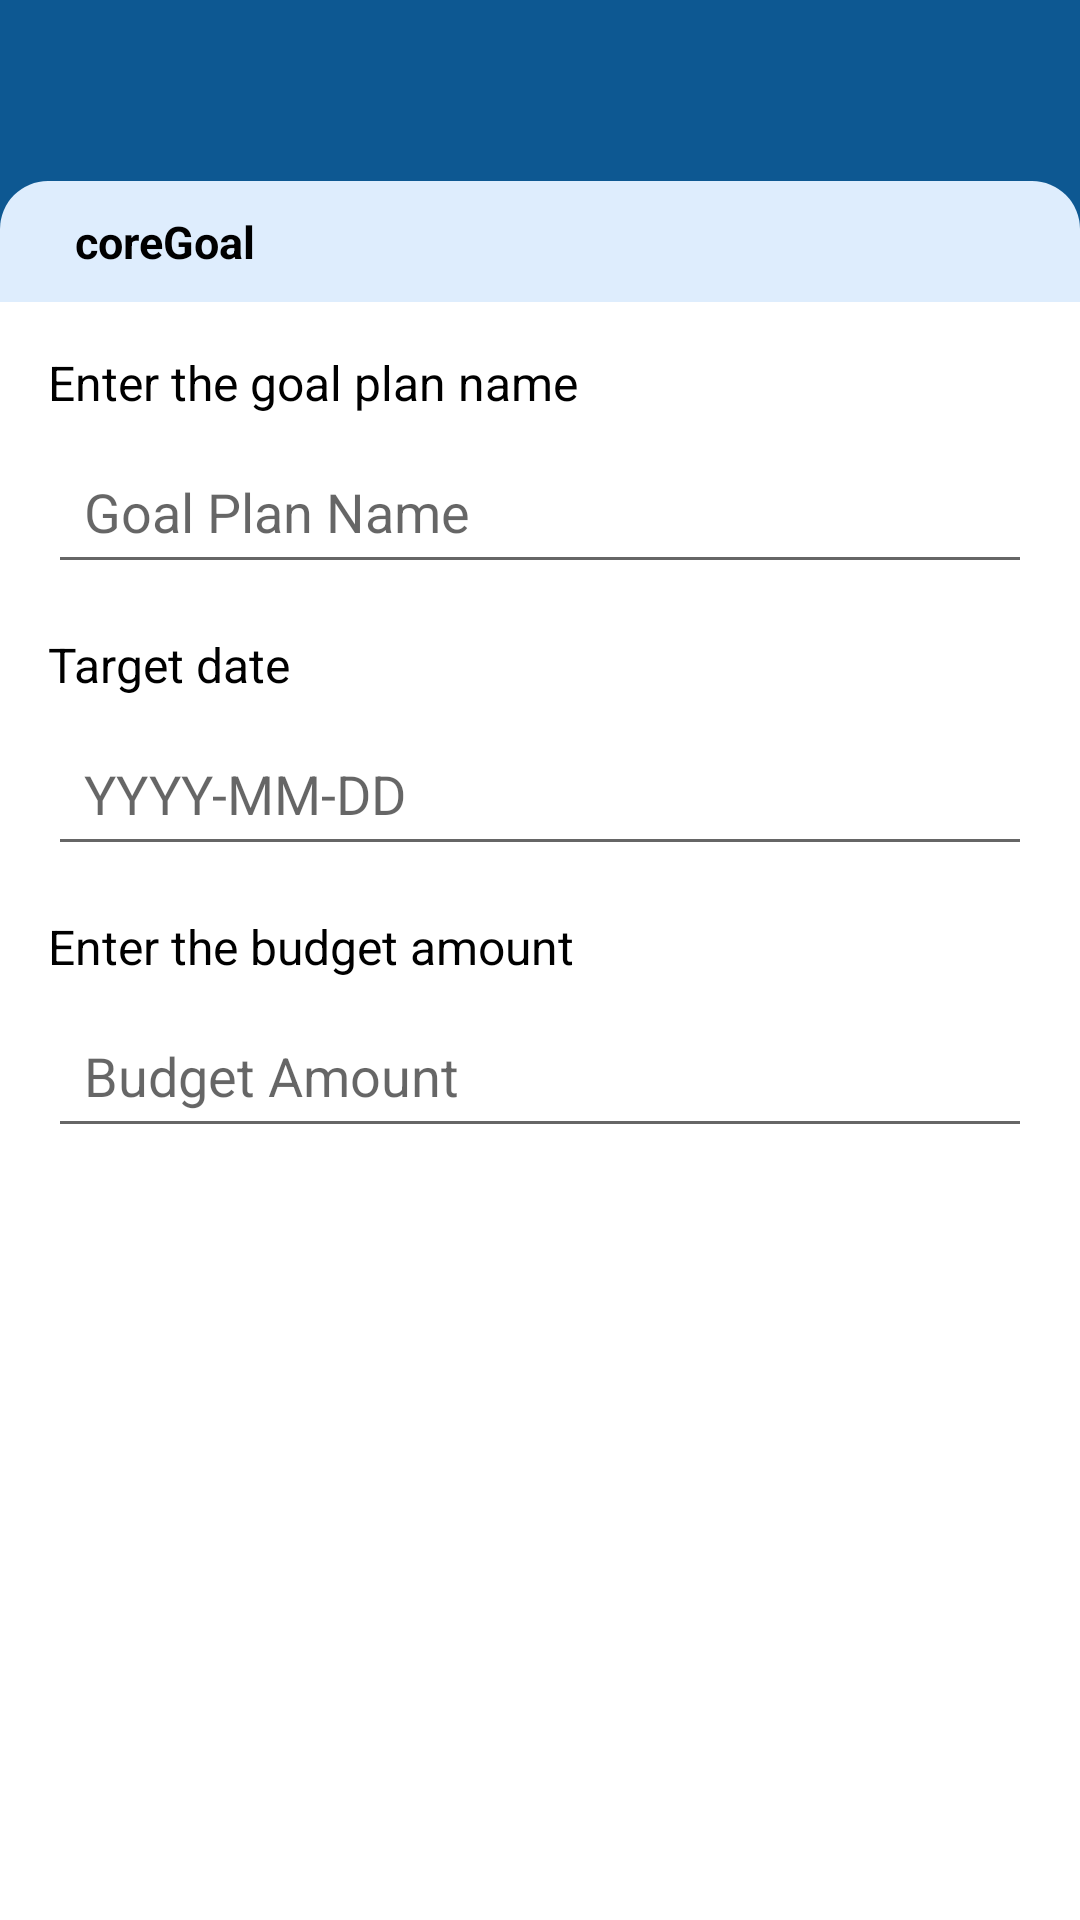

Write the Android layout XML for this screen, with the resource values it uses.
<!-- AndroidManifest.xml: application theme Theme.CoreWallet -->
<!-- res/layout/core_goal_form.xml -->
<?xml version="1.0" encoding="utf-8"?>
<androidx.constraintlayout.widget.ConstraintLayout xmlns:android="http://schemas.android.com/apk/res/android"
    xmlns:app="http://schemas.android.com/apk/res-auto"
    xmlns:tools="http://schemas.android.com/tools"
    android:id="@+id/coreGoal"
    android:layout_width="match_parent"
    android:layout_height="match_parent"
    tools:context=".CoreGoal">

    <LinearLayout
        android:layout_width="match_parent"
        android:layout_height="match_parent"
        android:orientation="vertical">

        
        <LinearLayout
            android:layout_width="match_parent"
            android:layout_height="130dp"
            android:background="@color/blue">

            <LinearLayout
                android:layout_width="match_parent"
                android:layout_height="wrap_content"
                android:layout_marginStart="15dp"
                android:layout_marginTop="20dp"
                android:orientation="horizontal">

                <ImageView
                    android:layout_width="110dp"
                    android:layout_height="20dp"
                    android:src="@drawable/img_corewallet_icon_raw" />
            </LinearLayout>
        </LinearLayout>


        <LinearLayout
            android:layout_width="match_parent"
            android:layout_height="100dp"
            android:layout_marginTop="-70dp"
            android:background="@drawable/half_rounded_corners">

            <LinearLayout
                android:layout_width="match_parent"
                android:layout_height="50dp">

                <TextView
                    android:layout_width="wrap_content"
                    android:layout_height="wrap_content"
                    android:layout_marginStart="25sp"
                    android:layout_marginTop="10sp"
                    android:text="coreGoal"
                    android:textSize="15sp"
                    android:textColor="@android:color/background_dark"
                    android:textStyle="bold"/>
            </LinearLayout>
        </LinearLayout>

        <LinearLayout
            android:layout_width="match_parent"
            android:layout_height="match_parent"
            android:layout_marginTop="-60dp"
            android:background="@color/white">

            <LinearLayout
                android:layout_width="match_parent"
                android:layout_height="match_parent"
                android:orientation="vertical"
                android:padding="16dp">

                
                <TextView
                    android:layout_width="wrap_content"
                    android:layout_height="wrap_content"
                    android:text="Enter the goal plan name"
                    android:textSize="16sp"
                    android:textColor="@android:color/black"
                    android:paddingBottom="8dp" />

                <EditText
                    android:id="@+id/etGoalPlanName"
                    android:layout_width="match_parent"
                    android:layout_height="wrap_content"
                    android:hint="Goal Plan Name"
                    android:inputType="textPersonName"
                    android:padding="12dp"
                    android:layout_marginBottom="16dp" />

                
                <TextView
                    android:layout_width="wrap_content"
                    android:layout_height="wrap_content"
                    android:text="Target date"
                    android:textSize="16sp"
                    android:textColor="@android:color/black"
                    android:paddingBottom="8dp" />

                <EditText
                    android:id="@+id/etTargetDate"
                    android:layout_width="match_parent"
                    android:layout_height="wrap_content"
                    android:hint="YYYY-MM-DD"
                    android:inputType="date"
                    android:padding="12dp"
                    android:layout_marginBottom="16dp" />

                
                <TextView
                    android:layout_width="wrap_content"
                    android:layout_height="wrap_content"
                    android:text="Enter the budget amount"
                    android:textSize="16sp"
                    android:textColor="@android:color/black"
                    android:paddingBottom="8dp" />

                <EditText
                    android:id="@+id/etBudgetAmount"
                    android:layout_width="match_parent"
                    android:layout_height="wrap_content"
                    android:hint="Budget Amount"
                    android:inputType="numberDecimal"
                    android:padding="12dp"
                    android:layout_marginBottom="16dp" />

                
                <Button
                    android:id="@+id/btnSave"
                    android:layout_width="match_parent"
                    android:layout_height="wrap_content"
                    android:text="SAVE"
                    android:textColor="@android:color/white"
                    android:background="@drawable/btn_save_form"
                    android:layout_marginStart="50dp"
                    android:layout_marginEnd="50dp"
                    android:paddingVertical="12dp"
                    android:layout_marginTop="16dp" />
            </LinearLayout>

        </LinearLayout>



    </LinearLayout>
</androidx.constraintlayout.widget.ConstraintLayout>
<!-- resources referenced by this layout -->
<resources>
  <color name="blue">#0d5892</color>
  <color name="white">#FFFFFFFF</color>
  <!-- drawable half_rounded_corners (drawable) -->
  <?xml version="1.0" encoding="utf-8"?>
  <shape xmlns:android="http://schemas.android.com/apk/res/android">
      <solid android:color="@color/light_blue"/>
  
      <corners
          android:topLeftRadius="16dp"
          android:topRightRadius="16dp"
          android:bottomLeftRadius="0dp"
          android:bottomRightRadius="0dp" />
  
  </shape>
  <style name="Theme.CoreWallet" parent="android:Theme.Material.Light.NoActionBar">
  
      </style>
  <color name="light_blue">#deedfd</color>
</resources>
